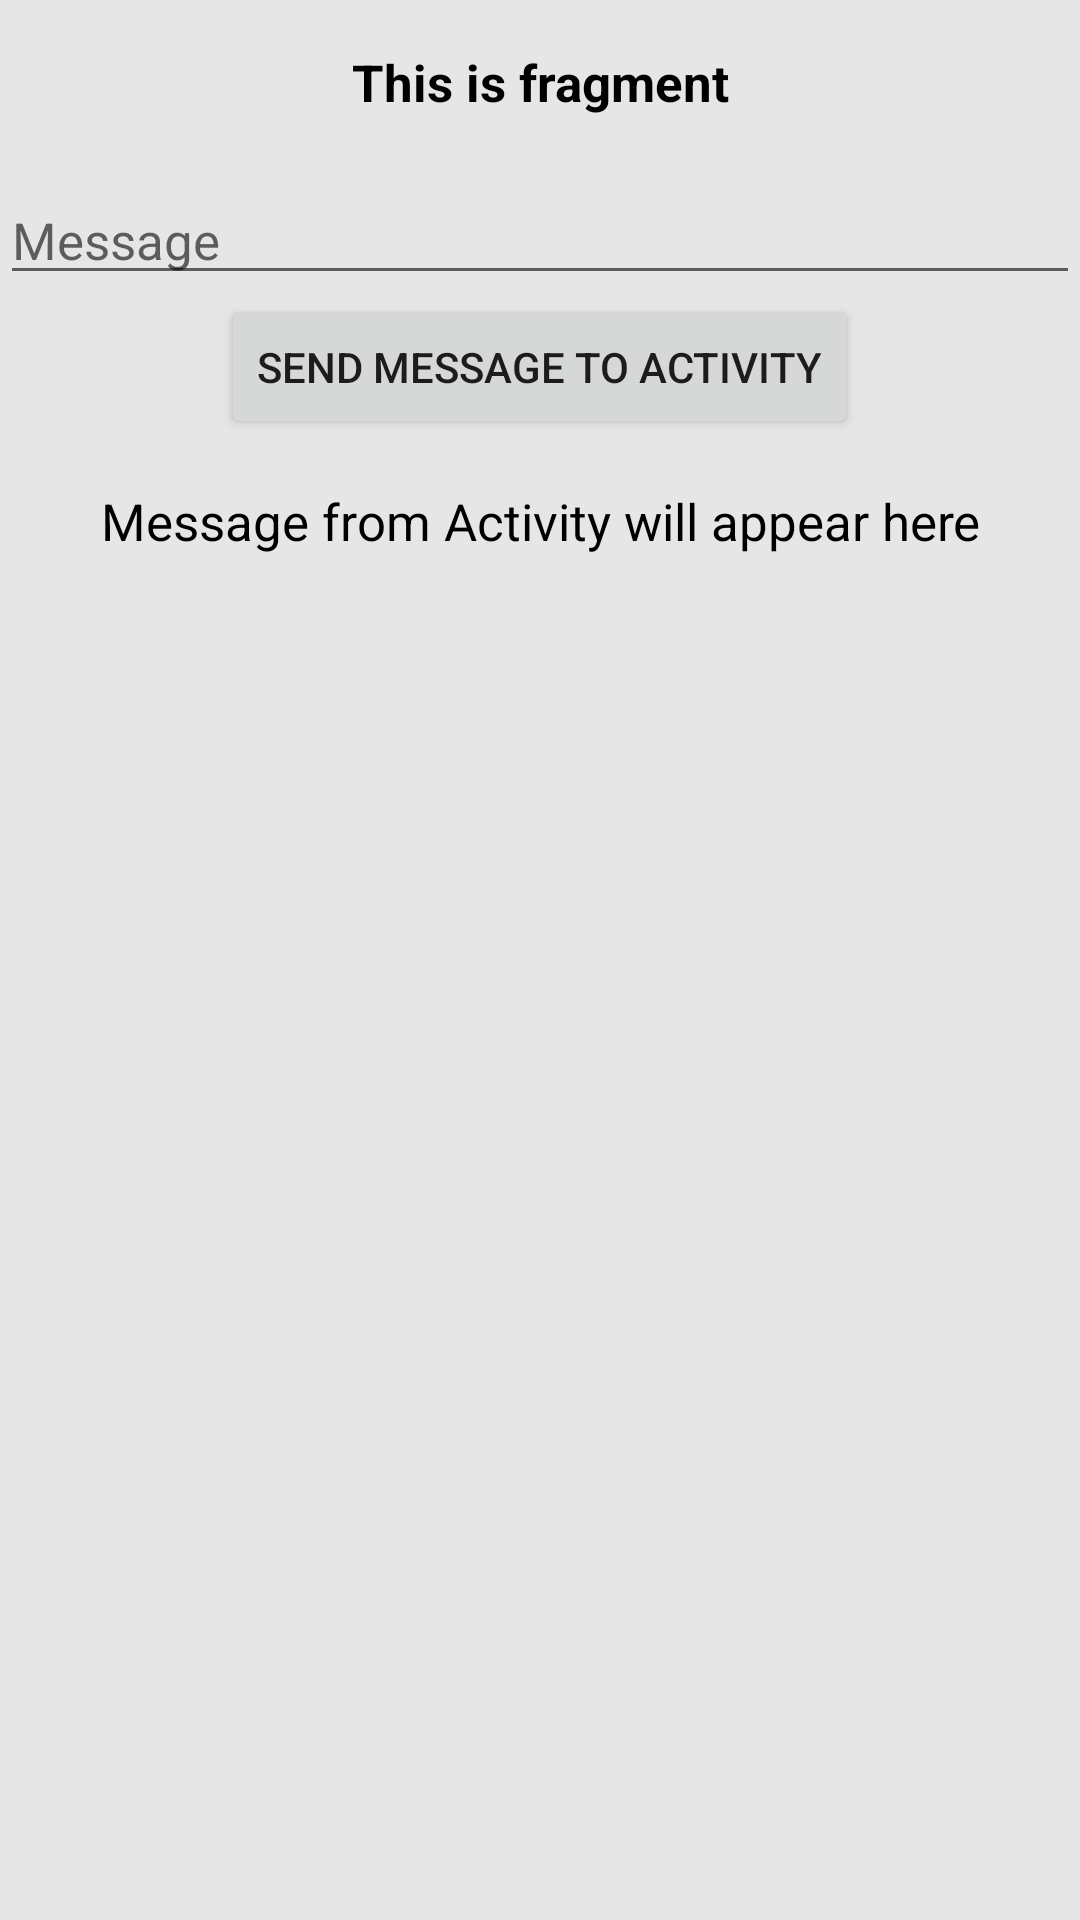

The Android layout XML behind this screen, and the referenced resources:
<!-- AndroidManifest.xml: application theme AppTheme -->
<!-- res/layout/fragment_eventbus.xml -->
<?xml version="1.0" encoding="utf-8"?>
<LinearLayout xmlns:android="http://schemas.android.com/apk/res/android"
              android:orientation="vertical"
              android:layout_width="match_parent"
              android:layout_height="match_parent"
              android:gravity="center_horizontal">


    <TextView
            style="@style/LabelText.Bold"
            android:text="This is fragment"/>

    <EditText
            android:id="@+id/etMessage"
            android:layout_width="match_parent"
            android:layout_height="wrap_content"
            android:hint="Message"
            android:textSize="17sp"
            android:layout_marginTop="20dp"/>

    <Button
            android:id="@+id/btnSend"
            android:layout_width="wrap_content"
            android:layout_height="wrap_content"
            android:text="Send Message to Activity"/>

    <TextView
            android:id="@+id/tvMessage"
            style="@style/LabelText"
            android:text="Message from Activity will appear here"/>


</LinearLayout>
<!-- resources referenced by this layout -->
<resources>
  <style name="LabelText">
          <item name="android:layout_width">wrap_content</item>
          <item name="android:layout_height">wrap_content</item>
          <item name="android:textColor">@android:color/black</item>
          <item name="android:textSize">17sp</item>
          <item name="android:gravity">center_horizontal</item>
          <item name="android:layout_marginTop">16dp</item>
      </style>
  <style name="LabelText.Bold">
          <item name="android:textStyle">bold</item>
      </style>
  <style name="AppTheme" parent="Theme.AppCompat.Light.DarkActionBar">
          
          <item name="colorPrimary">@color/colorPrimary</item>
          <item name="colorPrimaryDark">@color/colorPrimaryDark</item>
          <item name="colorAccent">@color/colorAccent</item>
          <item name="android:windowBackground">@color/background</item>
      </style>
  <color name="colorPrimary">#008577</color>
  <color name="colorPrimaryDark">#00574B</color>
  <color name="colorAccent">#D81B60</color>
  <color name="background">#E6E6E6</color>
</resources>
